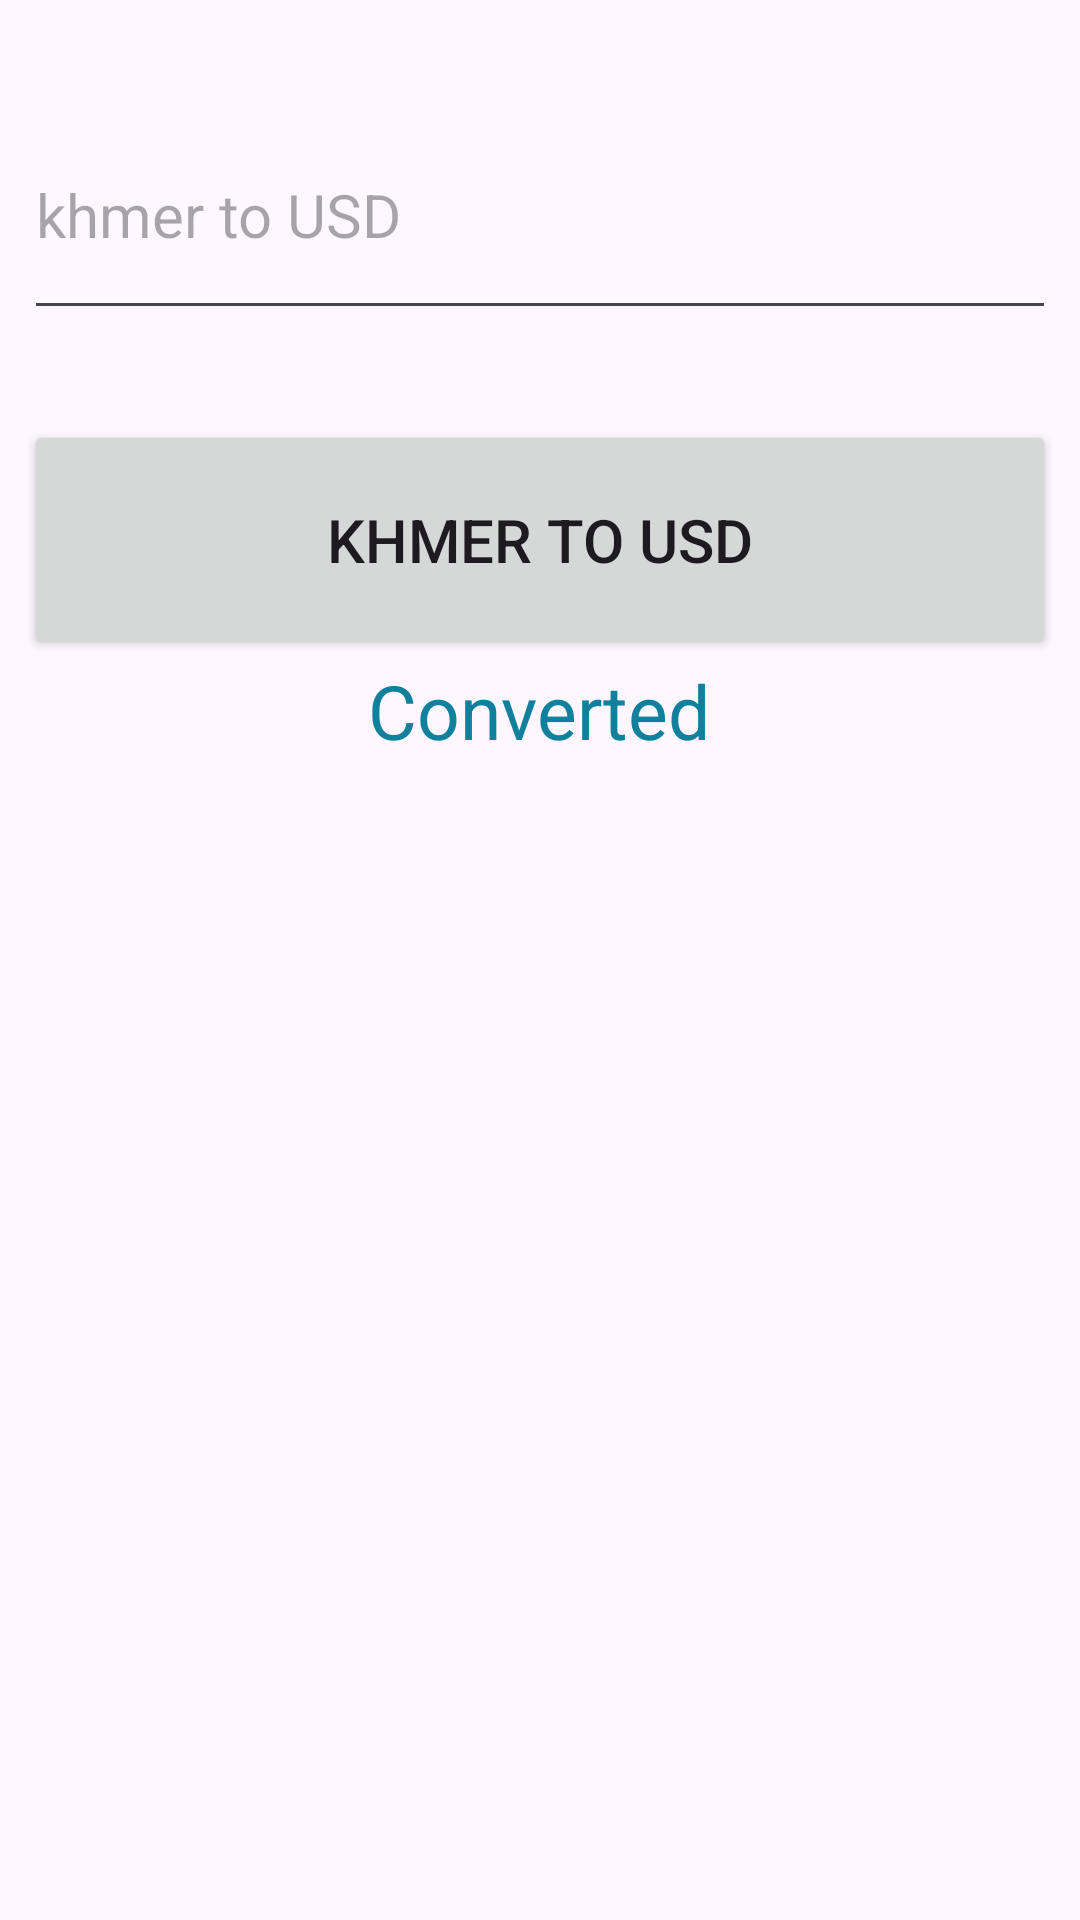

Layout XML and referenced resources for this Android screen:
<!-- AndroidManifest.xml: application theme Theme.MSITAEUapp -->
<!-- res/layout/activity_kh_convert_usd.xml -->
<?xml version="1.0" encoding="utf-8"?>
<RelativeLayout xmlns:android="http://schemas.android.com/apk/res/android"
    xmlns:app="http://schemas.android.com/apk/res-auto"
    xmlns:tools="http://schemas.android.com/tools"
    android:id="@+id/main"
    android:layout_width="match_parent"
    android:layout_height="match_parent"
    tools:context=".currencyconverter.KhConvertUsd">

    <EditText
        android:id="@+id/edt_text"
        android:layout_width="match_parent"
        android:layout_height="80dp"
        android:layout_marginTop="30dp"
        android:layout_marginLeft="8dp"
        android:layout_marginRight="8dp"
        android:textSize="20dp"
        android:hint="@string/btn_kh"
        android:layout_centerHorizontal="true"
        android:onClick="convertEUToRiel"
        android:inputType="numberDecimal"/>
    <Button
        android:id="@+id/btn_kh_usd"
        android:layout_below="@+id/edt_text"
        android:layout_width="match_parent"
        android:layout_height="80dp"
        android:layout_marginTop="30dp"
        android:layout_marginLeft="8dp"
        android:layout_marginRight="8dp"
        android:textSize="20dp"
        android:text="@string/btn_kh"
        android:layout_centerHorizontal="true"/>

    <TextView
        android:id="@+id/txt_result"
        android:layout_below="@+id/btn_kh_usd"
        android:layout_width="wrap_content"
        android:layout_height="wrap_content"
        android:text="Converted"
        android:layout_centerHorizontal="true"
        android:textSize="25dp"
        android:textColor="#10809C"/>

</RelativeLayout>
<!-- resources referenced by this layout -->
<resources>
  <string name="btn_kh">khmer to USD</string>
  <style name="Theme.MSITAEUapp" parent="Base.Theme.MSITAEUapp" />
  <style name="Base.Theme.MSITAEUapp" parent="Theme.Material3.DayNight.NoActionBar">
          
          
          
          <item name="colorPrimary">@color/lavender</item>
          <item name="colorPrimaryVariant">@color/lavender</item>
          <item name="colorOnPrimary">@color/white</item>
          
          <item name="colorSecondary">@color/teal_200</item>
          <item name="colorSecondaryVariant">@color/teal_700</item>
          <item name="colorOnSecondary">@color/black</item>
          
          <item name="android:statusBarColor">?attr/colorPrimaryVariant</item>
          
      </style>
  <color name="lavender">#8692f7</color>
  <color name="white">#FFFFFFFF</color>
  <color name="teal_200">#FF03DAC5</color>
  <color name="teal_700">#FF018786</color>
  <color name="black">#FF000000</color>
</resources>
